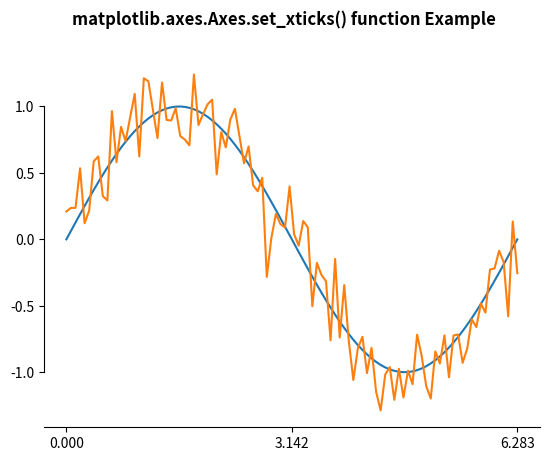

Write the Python code that produced this figure.
# Implementation of matplotlib function
import numpy as np
import matplotlib.pyplot as plt

# Fixing random state for reproducibility
np.random.seed(19680801)

x = np.linspace(0, 2 * np.pi, 100)
y = np.sin(x)
y2 = y + 0.2 * np.random.normal(size = x.shape)

fig, ax = plt.subplots()
ax.plot(x, y)
ax.plot(x, y2)

ax.set_xticks([0, np.pi, 2 * np.pi])

ax.spines['left'].set_bounds(-1, 1)
ax.spines['right'].set_visible(False)
ax.spines['top'].set_visible(False)

fig.suptitle('matplotlib.axes.Axes.set_xticks() function Example\n\n', fontweight ="bold")
fig.canvas.draw()
plt.show()
